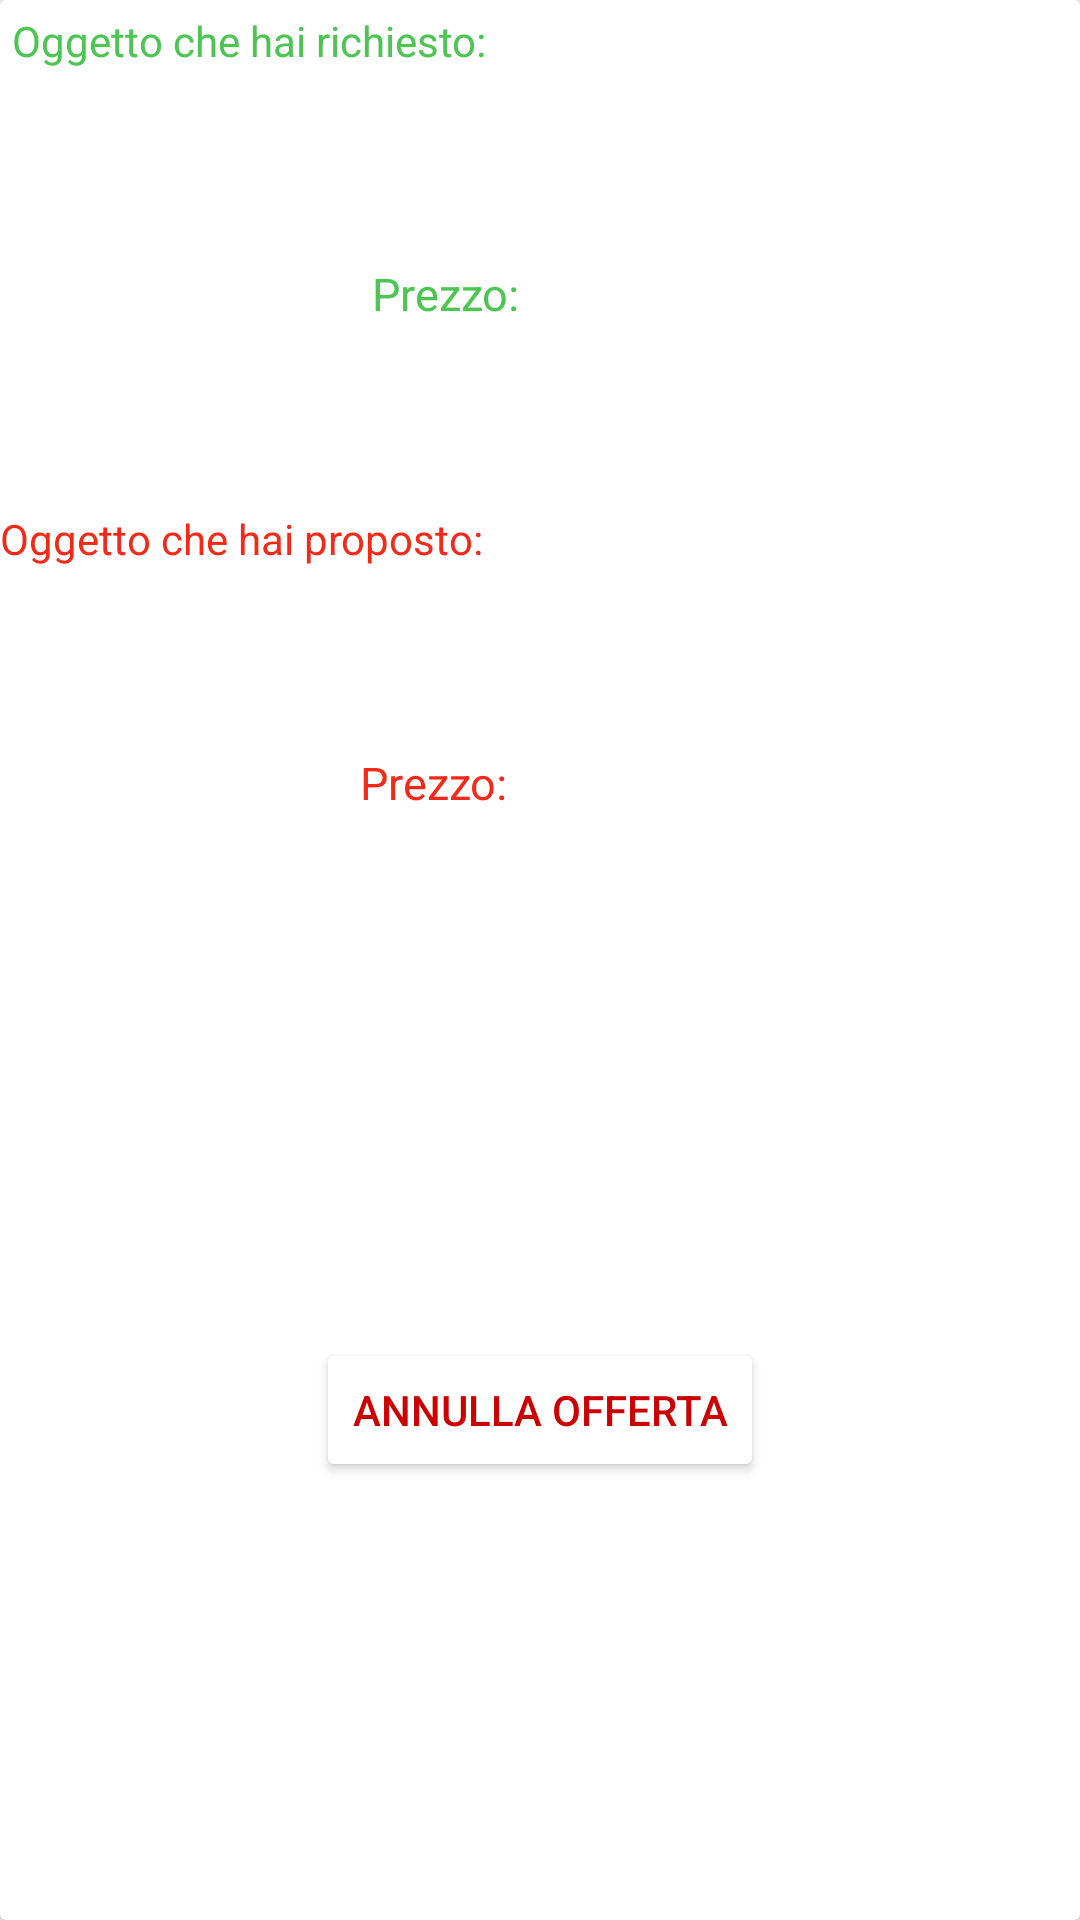

The Android layout XML behind this screen, and the referenced resources:
<!-- AndroidManifest.xml: application theme AppTheme -->
<!-- res/layout/rv_row_offerte_inviate.xml -->
<?xml version="1.0" encoding="utf-8"?>
<androidx.cardview.widget.CardView xmlns:android="http://schemas.android.com/apk/res/android"
    xmlns:app="http://schemas.android.com/apk/res-auto"
    xmlns:tools="http://schemas.android.com/tools"
    style="@style/AppTheme"
    android:layout_width="match_parent"
    android:layout_height="400dp"
    android:layout_marginStart="7dp"
    android:layout_marginLeft="5dp"
    android:layout_marginTop="5dp"
    android:layout_marginEnd="7dp"
    android:layout_marginRight="16dp"
    android:layout_marginBottom="8dp">

    <RelativeLayout
        android:id="@+id/relative_layout"
        android:layout_width="match_parent"
        android:layout_height="wrap_content"
        android:layout_margin="4dp"
        android:background="?attr/selectableItemBackground">

        <TextView
            android:id="@+id/testo1"
            android:layout_width="wrap_content"
            android:layout_height="wrap_content"
            android:text="Oggetto che hai richiesto: "
            android:textColor="#4CC552"/>

        <ImageView
            android:layout_below="@+id/testo1"
            android:id="@+id/immagine_oggetto_richiesto"
            android:layout_width="110dp"
            android:layout_height="110dp"
            android:padding="12dp" />

        <TextView
            android:id="@+id/nome_oggetto_richiesto"
            android:layout_width="wrap_content"
            android:layout_height="wrap_content"
            android:layout_marginLeft="10dp"
            android:layout_marginTop="22dp"
            android:layout_toEndOf="@id/immagine_oggetto_richiesto"
            android:textColor="#4CC552"
            android:textSize="18dp"
            android:textStyle="bold" />

        <TextView
            android:id="@+id/nome_venditore_richiesto"
            android:layout_width="wrap_content"
            android:layout_height="wrap_content"
            android:layout_below="@id/nome_oggetto_richiesto"
            android:layout_marginLeft="10dp"
            android:layout_marginTop="7dp"
            android:layout_toEndOf="@id/immagine_oggetto_richiesto"
            android:textColor="#4CC552"
            android:textSize="15dp" />

        <TextView
            android:id="@+id/prezzo_stringa"
            android:layout_width="wrap_content"
            android:layout_height="wrap_content"
            android:layout_below="@id/nome_venditore_richiesto"
            android:layout_marginLeft="10dp"
            android:layout_marginTop="10dp"
            android:layout_toEndOf="@id/immagine_oggetto_richiesto"
            android:text="Prezzo: "
            android:textColor="#4CC552"
            android:textSize="15dp" />

        <TextView
            android:id="@+id/prezzo_richiesto"
            android:layout_width="wrap_content"
            android:layout_height="wrap_content"
            android:layout_below="@id/nome_venditore_richiesto"
            android:layout_marginTop="10dp"
            android:layout_toRightOf="@id/prezzo_stringa"
            android:textColor="#4CC552"
            android:textSize="15dp"
            android:textStyle="bold" />

    </RelativeLayout>


    <RelativeLayout
        android:layout_width="match_parent"
        android:layout_height="wrap_content"
        android:layout_marginTop="170dp"
        android:background="?attr/selectableItemBackground">
        <TextView
            android:id="@+id/testo2"
            android:layout_width="wrap_content"
            android:layout_height="wrap_content"
            android:text="Oggetto che hai proposto: "
            android:textColor="#F62817"/>

        <ImageView
            android:layout_below="@id/testo2"
            android:id="@+id/immagine_oggetto_proposto"
            android:layout_width="110dp"
            android:layout_height="110dp"
            android:padding="12dp" />

        <TextView
            android:id="@+id/nome_oggetto_proposto"
            android:layout_width="wrap_content"
            android:layout_height="wrap_content"
            android:layout_marginLeft="10dp"
            android:layout_marginTop="22dp"
            android:layout_toEndOf="@id/immagine_oggetto_proposto"
            android:textColor="#F62817"
            android:textSize="18dp"
            android:textStyle="bold" />

        <TextView
            android:id="@+id/nome_venditore_proposto"
            android:layout_width="wrap_content"
            android:layout_height="wrap_content"
            android:layout_below="@id/nome_oggetto_proposto"
            android:layout_marginLeft="10dp"
            android:layout_marginTop="7dp"
            android:layout_toEndOf="@id/immagine_oggetto_proposto"
            android:textColor="#F62817"
            android:textSize="15dp" />

        <TextView
            android:id="@+id/prezzo_stringa2"
            android:layout_width="wrap_content"
            android:layout_height="wrap_content"
            android:layout_below="@id/nome_venditore_proposto"
            android:layout_marginLeft="10dp"
            android:layout_marginTop="7dp"
            android:layout_toEndOf="@id/immagine_oggetto_proposto"
            android:text="Prezzo: "
            android:textColor="#F62817"
            android:textSize="15dp" />

        <TextView
            android:id="@+id/prezzo_proposto"
            android:layout_width="wrap_content"
            android:layout_height="wrap_content"
            android:layout_below="@id/nome_venditore_proposto"
            android:layout_marginTop="7dp"
            android:layout_toRightOf="@id/prezzo_stringa2"
            android:textColor="#F62817"
            android:textSize="15dp"
            android:textStyle="bold" />
    </RelativeLayout>

    <LinearLayout
        android:layout_width="wrap_content"
        android:layout_height="wrap_content"
        android:layout_gravity="center"
        android:layout_marginTop="150dp"
        android:orientation="horizontal">

        <Button
            android:id="@+id/button_elimina"
            android:layout_width="wrap_content"
            android:layout_height="wrap_content"
            android:text="Annulla Offerta"
            android:backgroundTint="@android:color/white"
            android:textColor="@android:color/holo_red_dark"/>

    </LinearLayout>
</androidx.cardview.widget.CardView>
<!-- resources referenced by this layout -->
<resources>
  <style name="AppTheme" parent="Theme.AppCompat.Light.DarkActionBar">
          
          <item name="colorPrimary">#0080C0</item>
          <item name="colorPrimaryDark">#0080C0</item>
          <item name="colorAccent">#0080C0</item>
      </style>
</resources>
